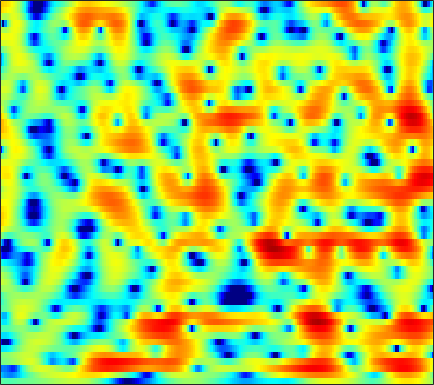

The data file committed next to this chart (first rows):
-1.0713, -1.2327, -1.4036, -1.5079, -1.5323, -1.4965, -1.3925, -1.2862, -1.1378, -1.0032, -0.87408, -0.78506, -0.66904, -0.56166, -0.47458, -0.34806, -0.20907, -0.099888, 0.054443, 0.21048, 0.3758, 0.49913, 0.66661, 0.83994
-5.924, -6.615, -7.407, -7.97, -8.171, -8.078, -7.55, -6.925, -5.912, -4.829, -3.772, -3.031, -2.127, -1.327, -0.7937, -0.1666, 0.3743, 0.7253, 1.13, 1.47, 1.75, 1.931, 2.136, 2.309
-8.517, -8.2, -8.391, -9.182, -10.07, -11.12, -10.88, -9.527, -7.082, -4.735, -2.761, -1.54, -0.2118, 0.8208, 1.425, 2.035, 2.453, 2.658, 2.796, 2.808, 2.721, 2.599, 2.383, 2.124
-0.4625, -0.2487, -0.01446, 0.1661, 0.3012, 0.5146, 0.8047, 1.071, 1.474, 1.887, 2.277, 2.52, 2.754, 2.853, 2.82, 2.595, 2.152, 1.645, 0.7113, -0.5607, -2.201, -3.677, -5.813, -7.489
0.03428, 0.1162, 0.264, 0.4492, 0.6115, 0.8616, 1.145, 1.376, 1.684, 1.967, 2.192, 2.308, 2.368, 2.312, 2.171, 1.837, 1.312, 0.7706, -0.1438, -1.283, -2.613, -3.675, -4.992, -5.814
-4.581, -4.818, -4.793, -4.344, -3.794, -2.874, -1.903, -1.2, -0.3407, 0.405, 1.02, 1.398, 1.783, 2.033, 2.135, 2.161, 2.06, 1.911, 1.641, 1.303, 0.9291, 0.6366, 0.2616, -0.06853
-12.29, -16.89, -30.51, -16.4, -11.58, -7.604, -4.912, -3.382, -1.791, -0.5624, 0.3911, 0.9619, 1.564, 2.01, 2.253, 2.477, 2.601, 2.637, 2.602, 2.489, 2.304, 2.111, 1.806, 1.438
-4.738, -5.067, -5.137, -4.726, -4.159, -3.265, -2.337, -1.676, -0.8608, -0.1719, 0.387, 0.7291, 1.069, 1.318, 1.454, 1.602, 1.729, 1.814, 1.912, 1.965, 1.968, 1.928, 1.799, 1.547
-1.485, -1.597, -1.606, -1.421, -1.147, -0.7059, -0.2575, 0.03243, 0.3234, 0.461, 0.3862, 0.1984, -0.2173, -0.7496, -1.142, -1.517, -1.554, -1.308, -0.7544, -0.05941, 0.6199, 1.043, 1.443, 1.653
-3.998, -4.886, -4.764, -3.327, -2.008, -0.4447, 0.7811, 1.435, 1.937, 1.987, 1.537, 0.8433, -0.6873, -3.172, -6.107, -13.69, -20.71, -10.25, -4.916, -2.053, -0.305, 0.5605, 1.319, 1.753
-5.136, -6.571, -6.453, -4.022, -2.053, 0.03364, 1.556, 2.365, 3.055, 3.332, 3.234, 2.942, 2.298, 1.42, 0.7283, -0.08236, -0.549, -0.6132, -0.4626, -0.2949, -0.4073, -0.7744, -1.554, -2.515
-1.508, -1.261, -0.7766, -0.1813, 0.3386, 1.076, 1.761, 2.186, 2.61, 2.857, 2.956, 2.941, 2.769, 2.477, 2.214, 1.813, 1.358, 0.9494, 0.31, -0.5269, -1.666, -2.786, -4.788, -7.694
-2.659, -1.846, -0.8885, -0.0921, 0.398, 0.9376, 1.374, 1.626, 1.888, 2.075, 2.171, 2.181, 2.144, 2.043, 1.916, 1.7, 1.407, 1.126, 0.6466, 0.04847, -0.6411, -1.231, -2.148, -3.075
-2.09, -1.275, -0.4662, 0.1268, 0.4523, 0.7378, 0.8827, 0.9338, 0.9502, 0.9206, 0.8755, 0.8646, 0.8954, 0.9763, 1.037, 1.115, 1.166, 1.174, 1.124, 0.9696, 0.7189, 0.4667, 0.04018, -0.4558
0.673, 0.9038, 1.049, 1.008, 0.8811, 0.5616, 0.07604, -0.3691, -1.073, -1.793, -2.35, -2.555, -2.447, -1.945, -1.395, -0.5797, 0.1933, 0.7067, 1.26, 1.65, 1.833, 1.863, 1.784, 1.522
2.306, 2.099, 1.738, 1.209, 0.6723, -0.2536, -1.478, -2.671, -4.749, -7.614, -11.83, -15.89, -14.56, -9.329, -6.484, -3.7, -1.677, -0.5089, 0.7069, 1.619, 2.271, 2.595, 2.81, 2.798
1.741, 1.347, 0.7534, 0.04859, -0.5973, -1.607, -2.804, -3.851, -5.398, -7.123, -8.746, -9.453, -9.203, -7.732, -6.287, -4.375, -2.632, -1.476, -0.1451, 0.9284, 1.799, 2.303, 2.76, 3.011
0.03046, -0.4393, -1.125, -1.823, -2.368, -3.163, -4.017, -4.688, -5.615, -6.505, -7.157, -7.389, -7.358, -6.789, -6, -4.671, -3.251, -2.187, -0.8272, 0.3694, 1.368, 1.994, 2.671, 3.173
-3.05, -3.676, -4.387, -4.905, -5.181, -5.527, -6.006, -6.508, -7.471, -8.794, -10.65, -12.34, -13.87, -12.7, -10.48, -7.511, -4.921, -3.282, -1.509, -0.02696, 1.18, 1.921, 2.766, 3.433
-10.26, -12.21, -12.62, -11.31, -10.13, -8.853, -8, -7.721, -7.73, -8.408, -9.856, -11.3, -12.85, -11.87, -9.547, -6.594, -4.258, -2.878, -1.411, -0.3088, 0.636, 1.295, 2.13, 2.897
-13.46, -16.96, -18.32, -16.1, -13.81, -10.73, -8.092, -6.549, -5.082, -4.175, -3.563, -3.27, -2.91, -2.394, -2.013, -1.516, -1.129, -1.031, -1.14, -1.546, -2.051, -2.133, -1.467, 0.01186
-5.747, -8.664, -13.97, -17.34, -13.6, -8.729, -5.398, -3.643, -1.91, -0.7353, 0.1408, 0.5425, 0.884, 1.095, 1.097, 0.9384, 0.5153, -0.08096, -1.402, -3.564, -7.66, -13.56, -13.09, -5.108
0.635, -0.3719, -1.465, -2.063, -2.145, -1.836, -1.325, -0.9032, -0.4353, -0.05855, 0.1274, 0.1927, 0.1947, 0.04994, -0.07027, -0.3241, -0.657, -0.9575, -1.45, -1.959, -2.34, -2.379, -1.943, -0.9783
3.809, 3.222, 2.525, 1.89, 1.481, 1.002, 0.5622, 0.2367, -0.2375, -0.7724, -1.399, -1.881, -2.537, -3.142, -3.5, -3.794, -3.837, -3.697, -3.337, -2.876, -2.286, -1.81, -1.146, -0.4178
5.307, 4.834, 4.179, 3.47, 2.904, 2.08, 1.166, 0.4062, -0.7359, -2.084, -3.61, -4.95, -6.934, -9.03, -10.53, -11.48, -10.72, -9.457, -7.524, -5.724, -4.152, -3.12, -1.932, -0.9212
5.571, 5.197, 4.599, 3.899, 3.28, 2.322, 1.186, 0.192, -1.343, -3.153, -5.306, -7.22, -10.3, -14.37, -18.46, -23.49, -18.59, -14.68, -10.92, -8.051, -5.769, -4.355, -2.725, -1.443
4.987, 4.787, 4.392, 3.838, 3.304, 2.416, 1.3, 0.3013, -1.263, -3.123, -5.301, -7.109, -9.786, -12.38, -14.04, -15.09, -14.37, -12.99, -10.55, -8.14, -5.915, -4.454, -2.792, -1.433
3.794, 3.917, 3.926, 3.705, 3.392, 2.759, 1.871, 1.034, -0.3383, -2.02, -4.064, -5.894, -8.882, -13.02, -17.66, -32.41, -19.21, -14.08, -9.914, -6.978, -4.766, -3.395, -1.932, -0.7552
1.882, 2.536, 3.104, 3.335, 3.299, 2.987, 2.408, 1.802, 0.7938, -0.4125, -1.813, -2.93, -4.498, -5.981, -6.879, -7.477, -7.108, -6.354, -5.03, -3.674, -2.444, -1.652, -0.7855, -0.1292
0.6113, 1.677, 2.598, 3.078, 3.174, 3.006, 2.537, 2.03, 1.194, 0.237, -0.7185, -1.392, -2.128, -2.617, -2.803, -2.796, -2.545, -2.239, -1.726, -1.199, -0.7287, -0.4617, -0.2461, -0.2125
2.051, 2.827, 3.516, 3.793, 3.756, 3.39, 2.666, 1.905, 0.6248, -0.8796, -2.372, -3.305, -3.876, -3.684, -3.178, -2.329, -1.526, -0.9834, -0.4284, -0.04531, 0.121, 0.1017, -0.1389, -0.6604
4.236, 4.57, 4.802, 4.749, 4.505, 3.865, 2.828, 1.712, -0.3288, -3.263, -7.942, -14.14, -19.45, -9.608, -6.215, -3.521, -1.832, -1.006, -0.2873, 0.0514, 0.08333, -0.08442, -0.578, -1.407
4.465, 4.547, 4.542, 4.393, 4.146, 3.606, 2.79, 1.972, 0.5941, -1.093, -2.887, -4.037, -4.669, -4.239, -3.511, -2.595, -1.868, -1.537, -1.294, -1.312, -1.506, -1.783, -2.288, -2.948
3.059, 3.112, 3.238, 3.354, 3.379, 3.287, 3.006, 2.687, 2.115, 1.428, 0.7151, 0.2259, -0.343, -0.7874, -1.058, -1.405, -1.813, -2.174, -2.769, -3.451, -4.137, -4.604, -5.04, -5.255
-0.8171, -0.2272, 0.9819, 2.107, 2.769, 3.361, 3.642, 3.668, 3.5, 3.158, 2.664, 2.235, 1.558, 0.8203, 0.1766, -0.7565, -1.879, -2.845, -4.429, -6.339, -8.654, -10.33, -11.41, -10.26
-11.88, -5.262, -0.9329, 1.508, 2.674, 3.642, 4.134, 4.246, 4.134, 3.767, 3.199, 2.643, 1.81, 0.8457, 0.05083, -1.134, -2.456, -3.601, -5.44, -7.782, -11, -14.18, -17.14, -13.35
1.525, 1.77, 2.445, 3.127, 3.52, 3.814, 3.826, 3.663, 3.211, 2.495, 1.563, 0.7291, -0.4801, -1.772, -2.707, -3.894, -4.956, -5.706, -6.583, -7.44, -8.1, -8.334, -8.161, -7.377
5.173, 4.937, 4.69, 4.45, 4.23, 3.845, 3.294, 2.756, 1.829, 0.6416, -0.8783, -2.224, -4.408, -6.856, -8.62, -10.23, -10.63, -10.41, -9.971, -9.68, -9.451, -9.218, -8.633, -7.614
6.428, 6.035, 5.44, 4.796, 4.277, 3.532, 2.718, 2.026, 0.9528, -0.3711, -2.083, -3.736, -6.69, -11.12, -16.33, -26.84, -17.69, -14.39, -12.6, -12.28, -13.13, -14.18, -14.58, -12.24
6.551, 5.959, 4.993, 3.903, 3.068, 2.039, 1.199, 0.7072, 0.1793, -0.4036, -1.175, -1.931, -3.192, -4.652, -5.755, -6.822, -7.306, -7.511, -7.94, -8.97, -10.92, -13.11, -14.85, -11.41
5.246, 4.364, 2.742, 0.5499, -1.491, -4.337, -5.697, -4.925, -3.118, -1.693, -0.7752, -0.4073, -0.2245, -0.2697, -0.4453, -0.7272, -0.996, -1.265, -1.61, -2.025, -2.425, -2.574, -2.531, -2.033
2.741, 1.938, 0.3408, -2.04, -4.488, -8.679, -10.69, -8.506, -5.261, -2.919, -1.387, -0.5751, 0.1706, 0.6521, 0.9181, 1.121, 1.182, 1.185, 1.104, 0.9766, 0.8289, 0.7363, 0.6506, 0.5965
1.472, 1.178, 0.5003, -0.4214, -1.175, -2.071, -2.602, -2.664, -2.388, -1.847, -1.242, -0.7415, -0.08845, 0.4998, 0.9086, 1.35, 1.646, 1.794, 1.844, 1.762, 1.555, 1.3, 0.8893, 0.3821
1.869, 1.898, 1.685, 1.245, 0.7952, 0.08496, -0.6863, -1.258, -1.907, -2.343, -2.28, -1.927, -1.067, -0.0482, 0.6415, 1.456, 2.073, 2.355, 2.535, 2.453, 2.108, 1.667, 0.8147, -0.3356
2.621, 2.769, 2.719, 2.369, 1.9, 0.9568, -0.438, -1.889, -4.569, -8.247, -10.51, -8.335, -4.48, -1.58, -0.006412, 1.499, 2.479, 2.925, 3.204, 3.137, 2.735, 2.225, 1.199, -0.2968
1.685, 1.993, 2.191, 2.105, 1.827, 1.14, 0.01095, -1.185, -3.297, -5.712, -6.822, -5.802, -3.342, -1.158, 0.1331, 1.347, 2.104, 2.441, 2.578, 2.438, 2.051, 1.614, 0.8433, -0.1584
-0.5305, 0.08542, 0.7235, 1.147, 1.309, 1.309, 1.097, 0.8364, 0.4309, 0.08075, -0.04571, 0.04712, 0.3711, 0.7909, 1.065, 1.309, 1.365, 1.269, 0.9798, 0.5403, 0.01412, -0.4136, -0.949, -1.403
-3.008, -1.961, -0.6814, 0.3868, 1.03, 1.67, 2.087, 2.277, 2.404, 2.428, 2.371, 2.31, 2.175, 1.967, 1.73, 1.298, 0.6778, 0.05538, -0.9463, -2.134, -3.374, -4.174, -4.757, -4.64
-6.8, -4.55, -2.05, -0.1486, 0.9396, 2.042, 2.791, 3.154, 3.422, 3.494, 3.387, 3.213, 2.843, 2.327, 1.84, 1.014, -0.05513, -1.078, -2.839, -5.303, -8.995, -13.26, -19.06, -12.46
-7.17, -4.457, -1.76, 0.1742, 1.26, 2.301, 2.978, 3.275, 3.425, 3.325, 3.027, 2.675, 2.072, 1.345, 0.7419, -0.1457, -1.157, -1.975, -3.25, -4.808, -6.58, -7.808, -8.453, -7.335
-1.094, -0.2932, 0.7597, 1.674, 2.231, 2.752, 3.009, 3.034, 2.837, 2.369, 1.644, 0.9454, -0.1232, -1.278, -2.13, -3.049, -3.639, -3.876, -4.015, -4.042, -4.01, -3.885, -3.574, -3.068
2.541, 2.674, 2.91, 3.143, 3.268, 3.333, 3.213, 2.968, 2.4, 1.521, 0.248, -0.9983, -3.115, -5.816, -8.168, -10.69, -10.22, -8.662, -6.576, -4.944, -3.742, -3.056, -2.331, -1.777
3.856, 3.647, 3.527, 3.541, 3.573, 3.564, 3.408, 3.132, 2.506, 1.528, 0.155, -1.182, -3.539, -6.699, -9.693, -13.53, -12.28, -9.561, -6.648, -4.615, -3.16, -2.366, -1.627, -1.208
2.025, 1.31, 1.244, 1.915, 2.541, 3.192, 3.505, 3.497, 3.154, 2.438, 1.405, 0.4656, -0.9574, -2.42, -3.378, -4.258, -4.449, -4.204, -3.502, -2.616, -1.73, -1.143, -0.5623, -0.269
-5.689, -20.47, -7.367, -1.324, 0.9513, 2.682, 3.482, 3.658, 3.435, 2.799, 1.795, 0.848, -0.5384, -1.973, -2.937, -3.945, -4.463, -4.456, -3.968, -3.098, -2.094, -1.362, -0.4729, 0.2064
2.36, 1.486, 1.295, 1.888, 2.429, 2.927, 3.059, 2.872, 2.252, 1.212, -0.2431, -1.63, -3.841, -6.495, -8.795, -11.84, -13.64, -13.1, -10.92, -8.5, -6.324, -4.869, -3.186, -1.796
5.222, 4.769, 4.315, 3.987, 3.756, 3.378, 2.825, 2.24, 1.185, -0.2638, -2.15, -3.9, -6.785, -10.46, -13.97, -19.87, -25.02, -23.05, -18.5, -14.5, -11.11, -8.921, -6.545, -4.641
5.642, 5.408, 5.103, 4.755, 4.442, 3.918, 3.207, 2.53, 1.384, -0.07163, -1.9, -3.532, -6.143, -9.248, -11.99, -16.25, -21.97, -28.76, -25.34, -17.67, -13.02, -10.54, -7.997, -6.11
